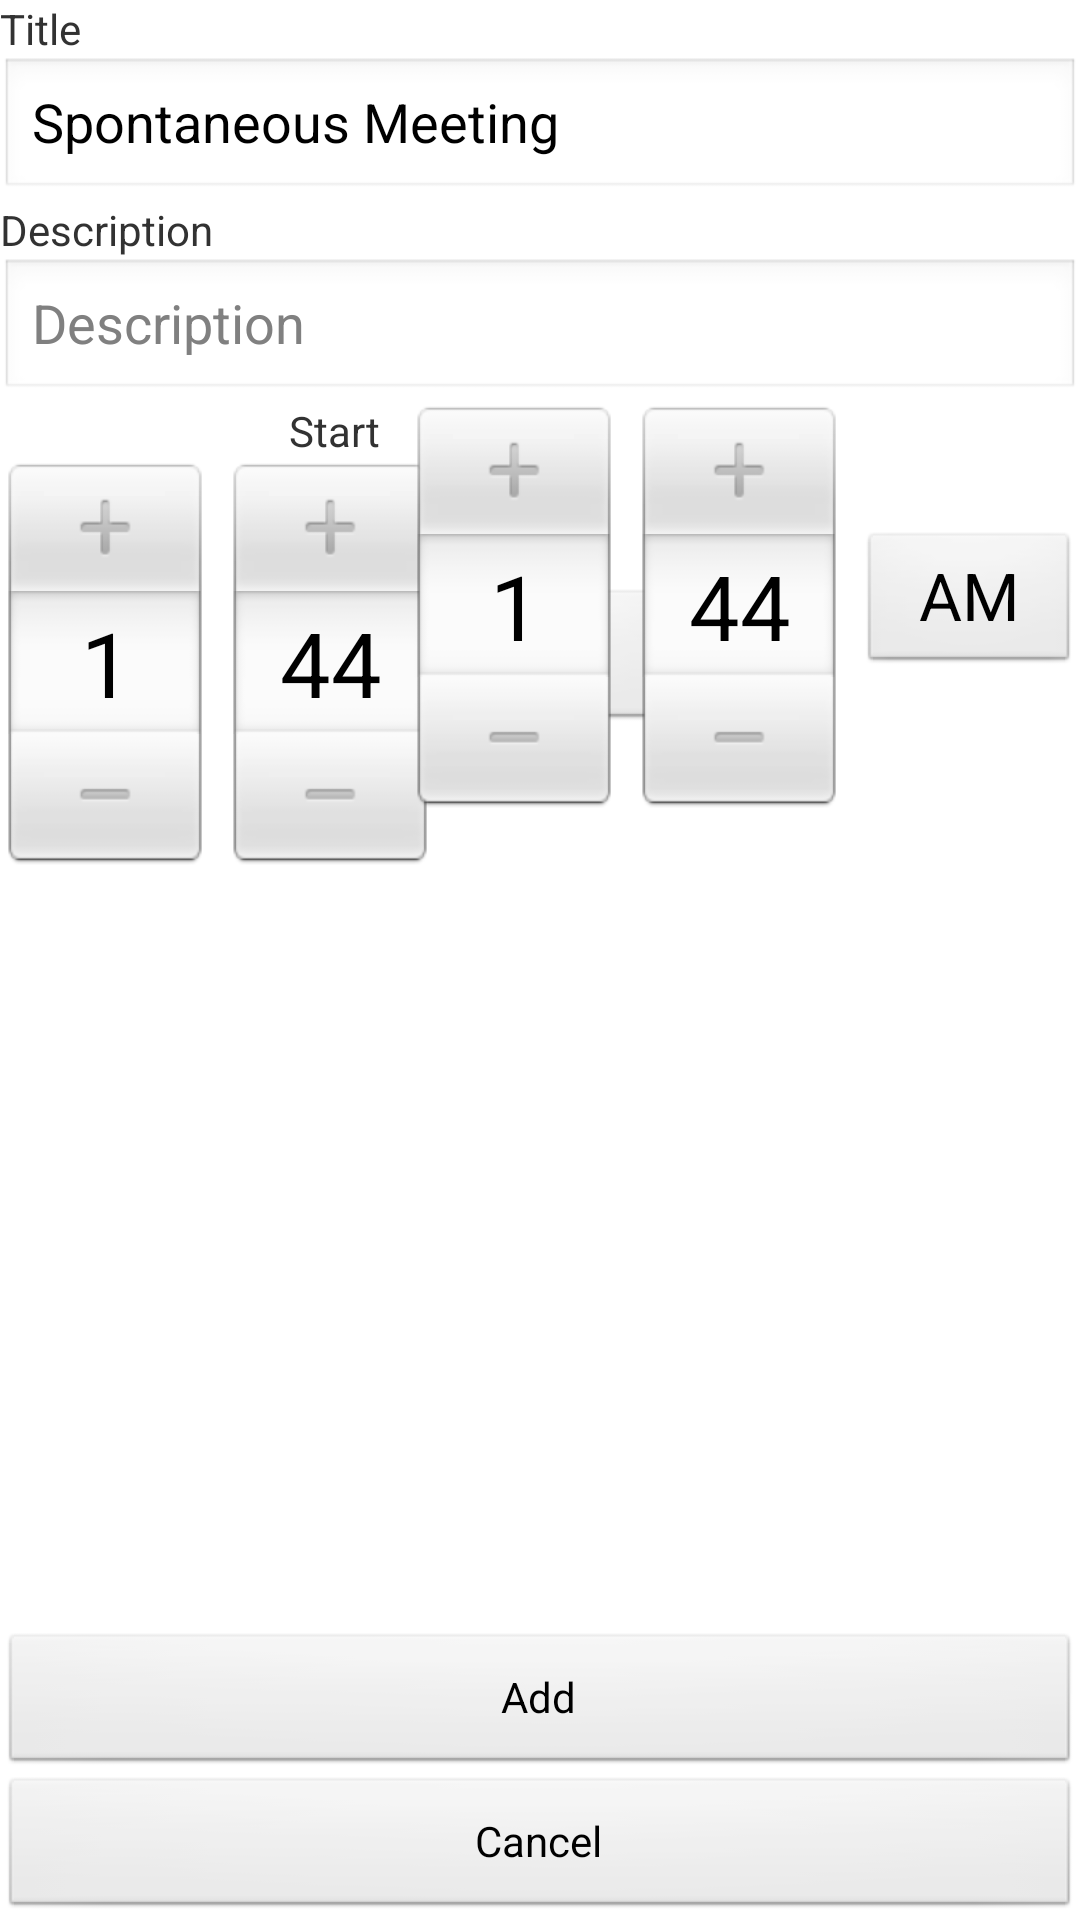

This screen was rendered from an Android layout file. Write that file and the resources it references.
<!-- AndroidManifest.xml: application theme AppTheme -->
<!-- res/layout/activity_new_meeting.xml -->
<RelativeLayout xmlns:android="http://schemas.android.com/apk/res/android"
    xmlns:tools="http://schemas.android.com/tools"
    android:layout_width="match_parent"
    android:layout_height="match_parent"
    android:layout_marginBottom="350dp"
    android:layout_marginLeft="20dp"
    android:layout_marginRight="20dp"
    android:layout_marginTop="5dp"
    tools:context=".NewMeetingActivity" >

    <TextView
        android:id="@+id/titleTextView"
        android:layout_width="wrap_content"
        android:layout_height="wrap_content"
        android:text="@string/text_title" />

    <EditText
        android:id="@+id/editTitle"
        android:layout_width="match_parent"
        android:layout_height="wrap_content"
        android:layout_below="@+id/titleTextView"
        android:layout_centerInParent="true"
        android:ems="15"
        android:inputType="text"
        android:text="@string/text_spontaneous" >
    </EditText>

    <TextView
        android:id="@+id/descTextView"
        android:layout_width="wrap_content"
        android:layout_height="wrap_content"
        android:layout_below="@+id/editTitle"
        android:text="@string/text_description" />

    <EditText
        android:id="@+id/editDesc"
        android:layout_width="match_parent"
        android:layout_height="wrap_content"
        android:layout_below="@+id/descTextView"
        android:layout_centerInParent="true"
        android:ems="15"
        android:hint="@string/text_description"
        android:inputType="textMultiLine" >
    </EditText>

    <RelativeLayout
        android:layout_alignParentLeft="true"
        android:id="@+id/timeStart"
        android:layout_width="wrap_content"
        android:layout_height="wrap_content"
        android:layout_below="@+id/editDesc" >

        <TextView
            android:id="@+id/textStart"
            android:layout_width="wrap_content"
            android:layout_height="wrap_content"
            android:layout_centerHorizontal="true"
            android:text="@string/text_start" />

        <TimePicker
            android:id="@+id/timePickerStart"
            android:layout_width="wrap_content"
            android:layout_height="wrap_content"
            android:layout_alignParentLeft="true"
            android:layout_below="@+id/textStart" />
    </RelativeLayout>

    <RelativeLayout
        android:id="@+id/timeEnd"
        android:layout_width="wrap_content"
        android:layout_height="wrap_content"
        android:layout_below="@+id/editDesc"
        android:layout_alignParentRight="true" >

        <TextView
            android:id="@+id/textEnd"
            android:layout_width="wrap_content"
            android:layout_height="wrap_content"
            android:layout_centerHorizontal="true"
            android:text="@string/text_end" />

        <TimePicker
            android:id="@+id/timePickerEnd"
            android:layout_width="wrap_content"
            android:layout_height="wrap_content"
            android:layout_alignTop="@+id/timePickerStart" />
    </RelativeLayout>

    <ListView
        android:id="@+id/intervalView"
        android:layout_width="wrap_content"
        android:layout_height="wrap_content"
        android:layout_above="@+id/addButton"
        android:layout_alignTop="@+id/timeEnd"
        android:layout_alignBottom="@+id/timeEnd"
        android:layout_centerInParent="true"
        android:layout_toLeftOf="@+id/timeEnd"
        android:layout_toRightOf="@+id/timeStart" />

    <Button
        android:id="@+id/addButton"
        android:layout_width="match_parent"
        android:layout_height="wrap_content"
        android:layout_above="@+id/cancelButton"
        android:onClick="add"
        android:text="@string/text_add" />

    <Button
        android:id="@+id/cancelButton"
        android:layout_width="match_parent"
        android:layout_height="wrap_content"
        android:layout_alignParentBottom="true"
        android:onClick="cancel"
        android:text="@string/text_cancel" />

</RelativeLayout>
<!-- resources referenced by this layout -->
<resources>
  <string name="text_add">Add</string>
  <string name="text_cancel">Cancel</string>
  <string name="text_description">Description</string>
  <string name="text_end">End</string>
  <string name="text_spontaneous">Spontaneous Meeting</string>
  <string name="text_start">Start</string>
  <string name="text_title">Title</string>
  <style name="AppTheme" parent="AppBaseTheme">
          
      </style>
  <style name="AppBaseTheme" parent="android:Theme.Light">
          
      </style>
</resources>
